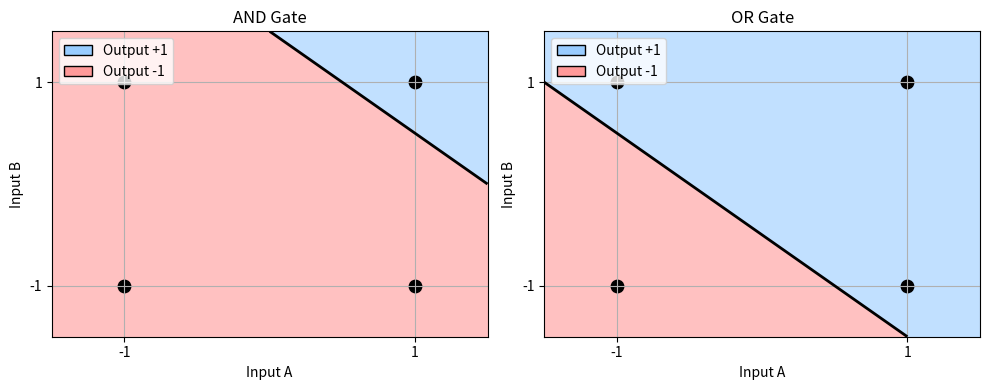

This chart was generated by the following Python code:
import matplotlib.pyplot as plt
import numpy as np
from matplotlib.patches import Patch

# Define {-1,1} space
points = np.array([[-1, -1],
                   [-1,  1],
                   [ 1, -1],
                   [ 1,  1]])

# Mapping: True=1, False=-1
def and_gate(x, y):
    return 1 if x == 1 and y == 1 else -1

def or_gate(x, y):
    return 1 if x == 1 or y == 1 else -1

# Meshgrid for shading
xx, yy = np.meshgrid(np.linspace(-1.5, 1.5, 300),
                     np.linspace(-1.5, 1.5, 300))

# Decision functions for {-1,1} encoding
zz_and = np.where(xx + yy > 1.5, 1, -1)
zz_or  = np.where(xx + yy > -0.5, 1, -1)

fig, axes = plt.subplots(1, 2, figsize=(10, 4))

# Define colors and legend
colors = ['#ff9999', '#99ccff']  # -1, +1
legend_elements = [
    Patch(facecolor='#99ccff', edgecolor='k', label='Output +1'),
    Patch(facecolor='#ff9999', edgecolor='k', label='Output -1')
]

# Plot AND gate region
axes[0].contourf(xx, yy, zz_and, levels=[-2, 0, 2], colors=colors, alpha=0.6)
axes[0].contour(xx, yy, xx + yy - 1.5, levels=[0], colors='black', linewidths=2)
axes[0].scatter(points[:,0], points[:,1], c='black', s=80, marker='o')
axes[0].set_title("AND Gate")
axes[0].set_xticks([-1, 1])
axes[0].set_yticks([-1, 1])
axes[0].set_xlabel("Input A")
axes[0].set_ylabel("Input B")
axes[0].legend(handles=legend_elements, loc='upper left')
axes[0].grid(True)

# Plot OR gate region
axes[1].contourf(xx, yy, zz_or, levels=[-2, 0, 2], colors=colors, alpha=0.6)
axes[1].contour(xx, yy, xx + yy - (-0.5), levels=[0], colors='black', linewidths=2)
axes[1].scatter(points[:,0], points[:,1], c='black', s=80, marker='o')
axes[1].set_title("OR Gate")
axes[1].set_xticks([-1, 1])
axes[1].set_yticks([-1, 1])
axes[1].set_xlabel("Input A")
axes[1].set_ylabel("Input B")
axes[1].legend(handles=legend_elements, loc='upper left')
axes[1].grid(True)

plt.tight_layout()
plt.show()
